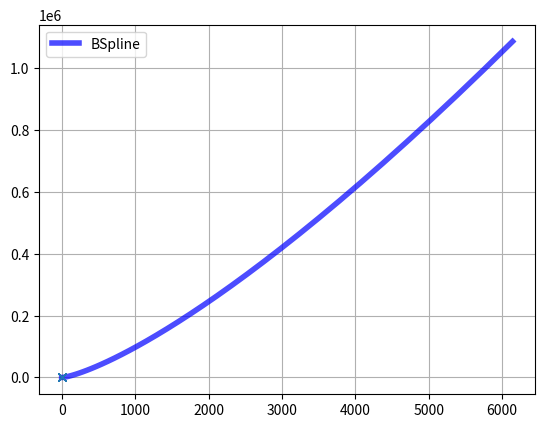

Write Python code to recreate this figure.
from scipy.interpolate import BSpline
import numpy as np
k = 4
t = [0, 0, 0, 0, 0.25, 0.5, 0.75, 1, 1, 1]
x = [0, 1, 2, 3, 4, 5]
y = [1, 0, 1, 0, 1, 0]
spl_x = BSpline(t, x, k)
spl_y = BSpline(t, y, k)
# spl(2.5)

# bspline(2.5, t, c, k)

import matplotlib.pyplot as plt
fig, ax = plt.subplots()
xx = np.linspace(0, 10, 50)
# ax.plot(xx, [BSpline.bspline(x, t, c ,k) for x in xx], 'r-', lw=3, label='naive')
ax.plot(spl_x(xx), spl_y(xx), 'b-', lw=4, alpha=0.7, label='BSpline')
ax.plot(x, y, 'x')
ax.grid(True)
ax.legend(loc='best')
plt.show()